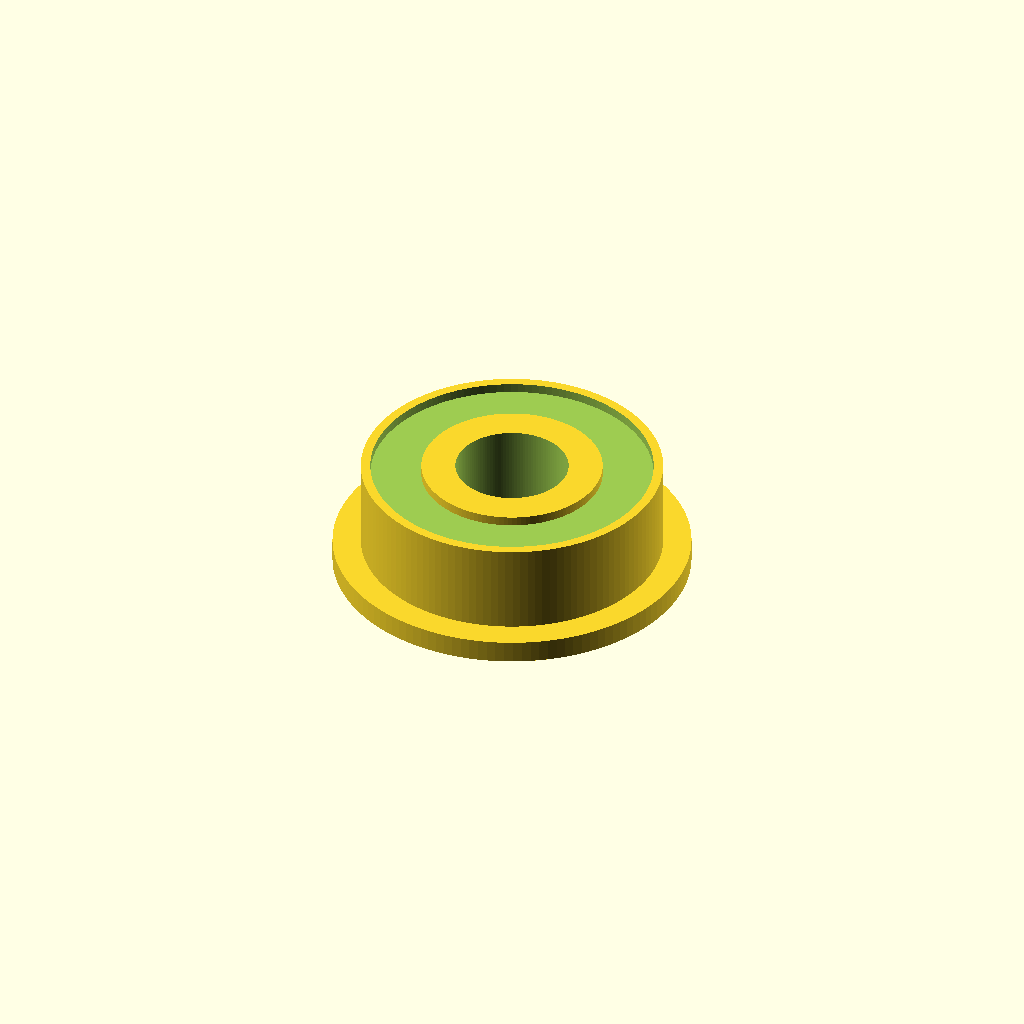
Cell 1: rendered with the file's own defaults.
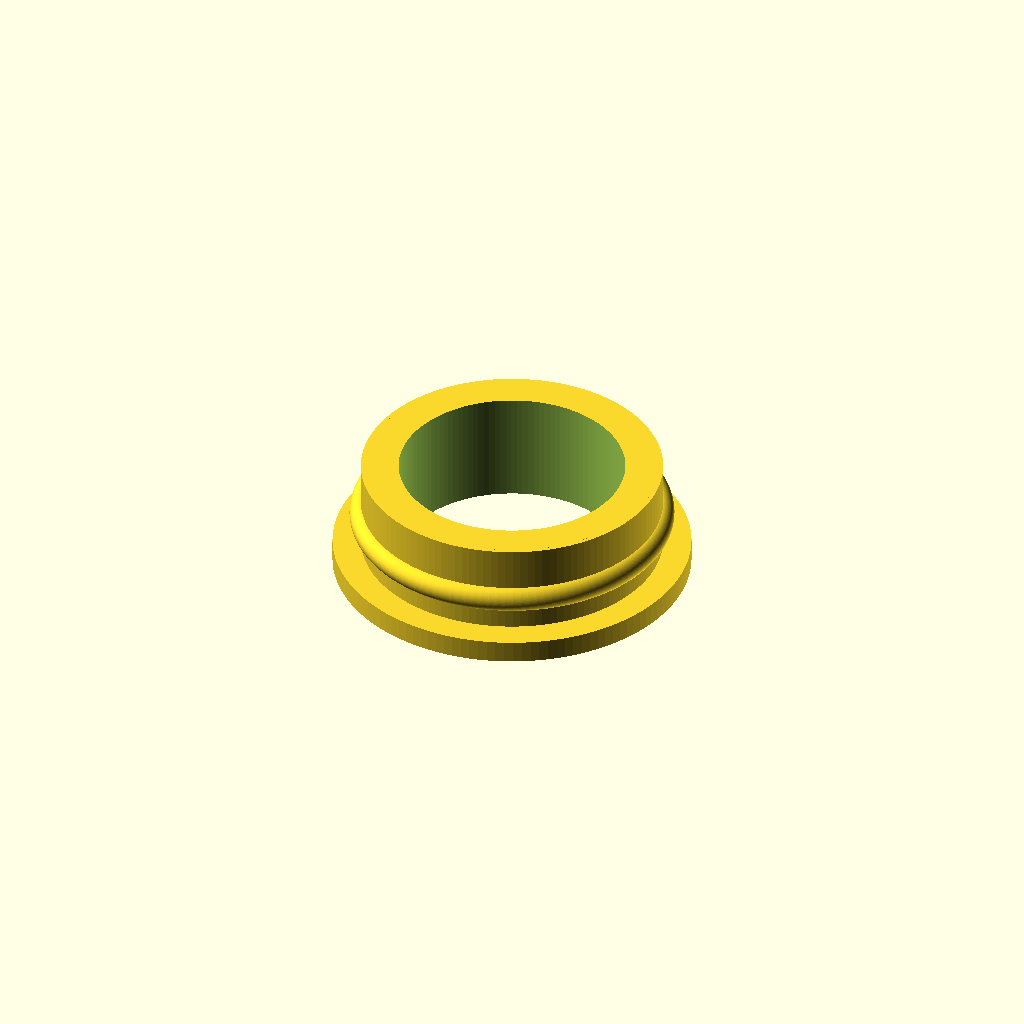
Cell 2: bore_d = 6 (everything else at default).
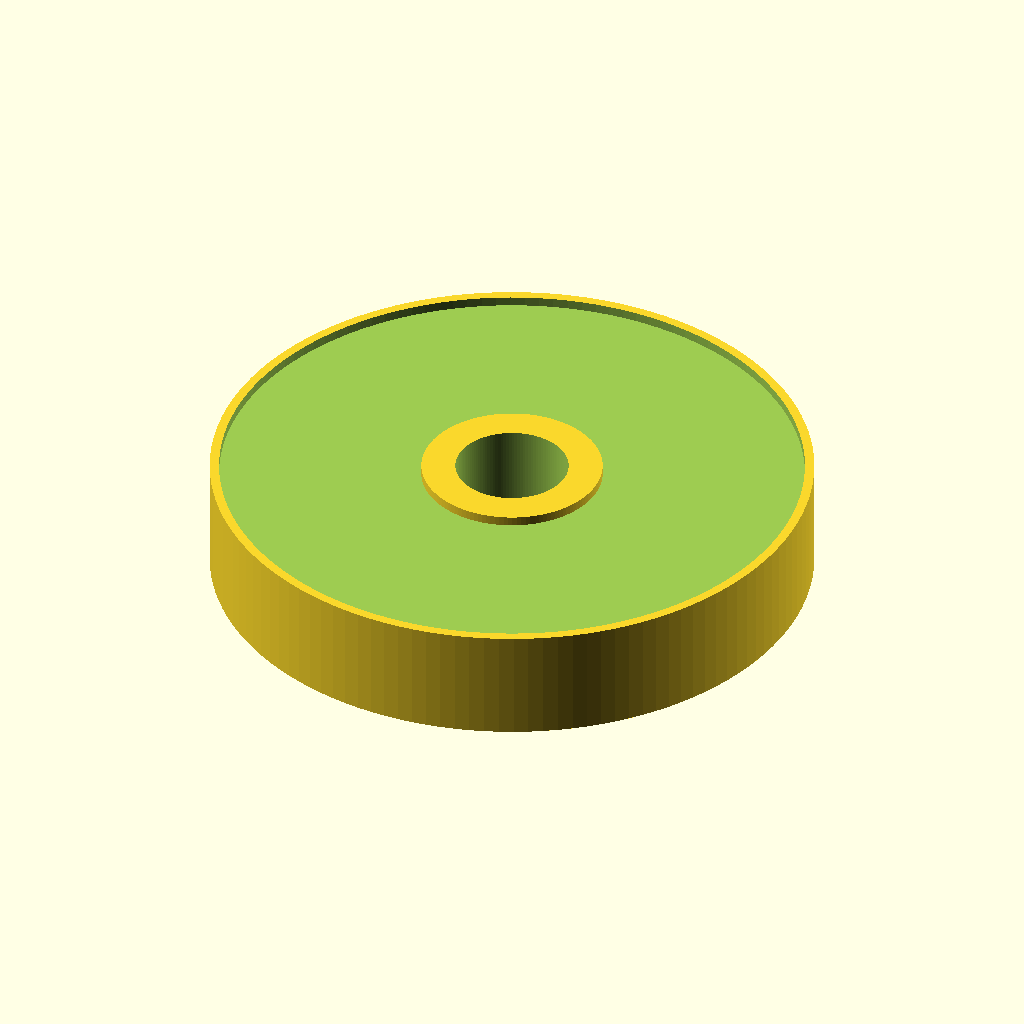
Cell 3 — od_d set to 16, the other parameters unchanged.
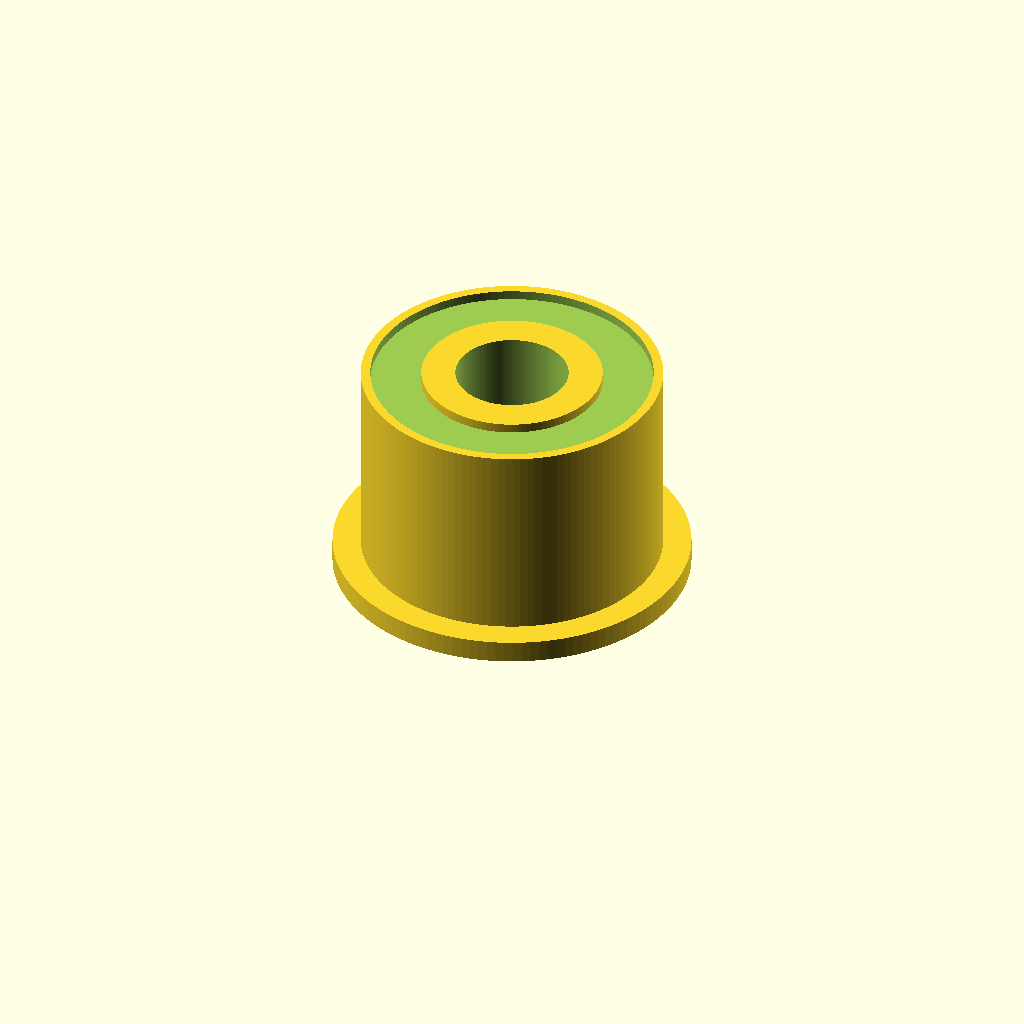
Cell 4 — width set to 6, the other parameters unchanged.
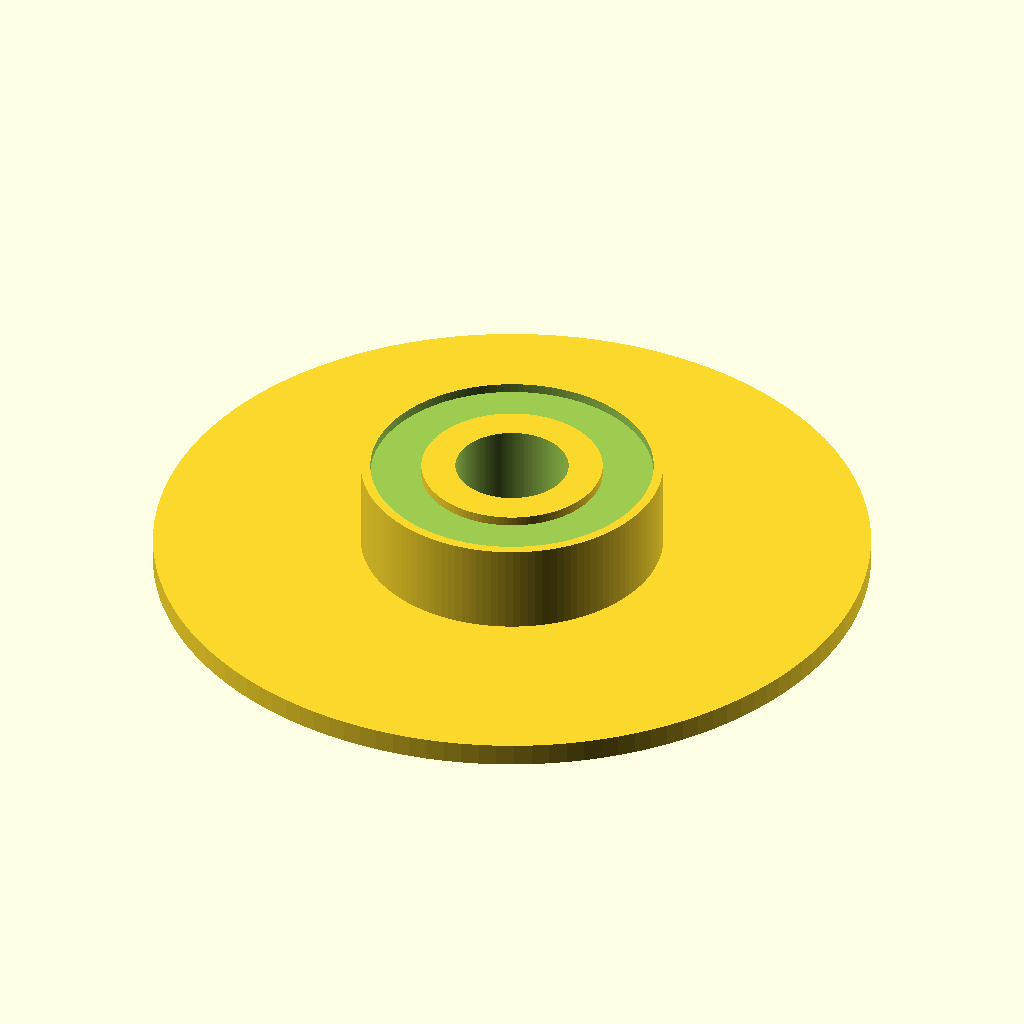
Cell 5: the same model with flange_d = 19.
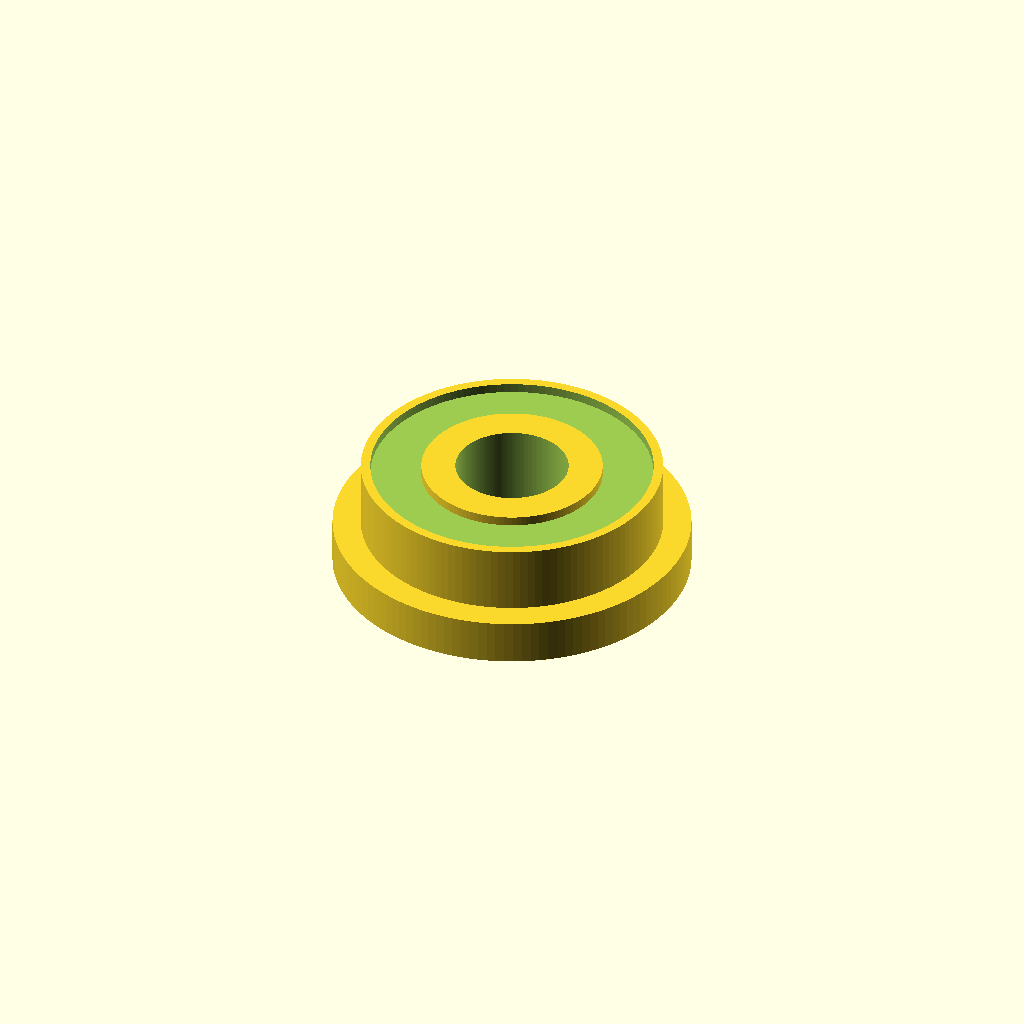
Cell 6 — flange_th set to 1.2, the other parameters unchanged.
All cells are drawn from one camera (rotation 55°, 0°, 25°, orthographic, colour scheme Cornfield), so only the parameter changes between them.
The OpenSCAD source (additional_study/matched_effort/results/direct_repair/scad/ball_bearing__BBF693.scad):
$fn = 128;

bore_d = 3.0;
od_d = 8.0;
width = 3.0;

flange_d = 9.5;
flange_th = 0.6;

ring_wall = 0.9;          // radial thickness of inner ring
shield_recess = 0.25;     // depth of shield recess on each side
shield_lip = 0.25;        // radial lip width for recess

module flanged_bearing() {
    difference() {
        union() {
            // Main outer ring body
            cylinder(d=od_d, h=width);

            // Flange on one side (bottom)
            cylinder(d=flange_d, h=flange_th);
        }

        // Bore
        translate([0,0,-0.5])
            cylinder(d=bore_d, h=width + flange_th + 1.0);

        // Inner ring clearance (creates separation between inner and outer rings)
        translate([0,0,-0.5])
            cylinder(d=bore_d + 2*ring_wall, h=width + flange_th + 1.0);

        // Shield recess (top side)
        translate([0,0,width - shield_recess])
            cylinder(d=od_d - 2*shield_lip, h=shield_recess + 0.01);

        // Shield recess (bottom side, above flange)
        translate([0,0,flange_th])
            cylinder(d=od_d - 2*shield_lip, h=shield_recess + 0.01);
    }

    // Inner ring (separate solid)
    difference() {
        translate([0,0,0])
            cylinder(d=bore_d + 2*ring_wall, h=width);
        translate([0,0,-0.5])
            cylinder(d=bore_d, h=width + 1.0);
    }

    // Simple ball representation (torus-like ring)
    ball_path_d = (bore_d + 2*ring_wall + od_d) / 2;
    ball_r = 0.35;
    translate([0,0,width/2])
        rotate_extrude()
            translate([ball_path_d/2, 0, 0])
                circle(r=ball_r);
}

flanged_bearing();
Parameter table extracted from the source (name, type, default, range or options):
bore_d: number, default 3
od_d: number, default 8
width: number, default 3
flange_d: number, default 9.5
flange_th: number, default 0.6
ring_wall: number, default 0.9
shield_recess: number, default 0.25
shield_lip: number, default 0.25
